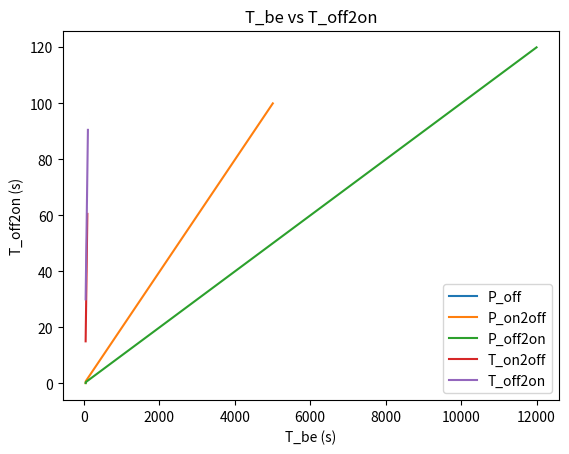

Here is the Python script that generated this plot:
"""_summary_
    This very Python code is identic to the other one, named 'event_break_calculation.py', except for the approach
    of looping over the code. Here instead of running the whole script for N times, every time we suppose that 
    all variables are constants except for one of them. So if we have 5 variables, we should do this job for 5 times.
Returns:
    _time(s)_: Returns a number of each variable which is the time lasted during the whole transmission process.
"""

import numpy as np
import matplotlib.pyplot as plt
# import seaborn as sns

# declaring powers as variables (mw)
P_on: float = 0.30
# P_off: float = 0.0
P_off: np.array = np.arange(.0001, .229, .0005)
P_off2on: np.array = np.arange(.1, 120, .05)
P_on2off: np.array = np.arange(.1, 100, .05)

# declaring times (s)
T_off2on: np.array = np.arange(30, 91, .5)
T_on2off: np.array = np.arange(15, 61, .5)


def by_P_off_calculate_T_be(P_on, P_off, P_on2off, P_off2on, T_on2off, T_off2on):
    T_be_vals = []

    for i in P_off:
        # power and time consumed in each transmission
        T_tr = T_on2off + T_off2on
        P_tr = ((T_on2off * P_on2off) + (T_off2on * P_off2on)) / T_tr

        T_be: float = (
            T_tr + T_tr * ((P_tr - P_on) / (P_on - i)) if P_tr > P_on
            else T_tr
        )

        T_be_vals.append(T_be)

        # print everything
        print(f"* POWER consumed when OFF: {i} mw")
        print(f"* POWER consumed when SWITCHING ON: {P_off2on} mw")
        print(f"* POWER consumed when SWITCHING OFF: {P_on2off} mw")
        print(f"* TIME passed when SWITCHING ON: {T_off2on} s")
        print(f"* TIME passed when SWITCHING OFF: {T_on2off} s")
        print(f"* TIME passed while transmitting: {T_tr} s")
        print(f"* POWER consumed while transmitting: {P_tr} mw")
        print(f'=> Final Event Break: {T_be}')
        print("************************************************")

    # Plotting
    plt.plot(T_be_vals, P_off, label="P_off")
    plt.xlabel("T_be (s)")
    plt.ylabel("P_off (mw)")
    plt.title("T_be vs P_off")
    plt.legend()
    plt.show()


def by_P_on2off_calculate_T_be(P_on, P_off, P_on2off, P_off2on, T_on2off, T_off2on):
    T_be_vals = []
    
    for i in P_on2off:
        # power and time consumed in each transmission
        T_tr = T_on2off + T_off2on
        P_tr = ((T_on2off * i) + (T_off2on * P_off2on)) / T_tr

        T_be: float = (
            T_tr + T_tr * ((P_tr - P_on) / (P_on - P_off)) if P_tr > P_on else T_tr
        )

        T_be_vals.append(T_be)

        # print everything
        print(f"* POWER consumed when OFF: {P_off} mw")
        print(f"* POWER consumed when SWITCHING ON: {P_off2on} mw")
        print(f"* POWER consumed when SWITCHING OFF: {i} mw")
        print(f"* TIME passed when SWITCHING ON: {T_off2on} s")
        print(f"* TIME passed when SWITCHING OFF: {T_on2off} s")
        print(f"* TIME passed while transmitting: {T_tr} s")
        print(f"* POWER consumed while transmitting: {P_tr} mw")
        print(f'=> Final Event Break: {T_be}')
        print("************************************************")

    # Plotting
    plt.plot(T_be_vals, P_on2off, label="P_on2off")
    plt.xlabel("T_be (s)")
    plt.ylabel("P_on2off (mw)")
    plt.title("T_be vs P_on2off")
    plt.legend()
    plt.show()


def by_P_off2on_calculate_T_be(P_on, P_off, P_on2off, P_off2on, T_on2off, T_off2on):
    T_be_vals = []
    
    for i in P_off2on:
        # power and time consumed in each transmission
        T_tr = T_on2off + T_off2on
        P_tr = ((T_on2off * P_on2off) + (T_off2on * i)) / T_tr

        T_be: float = (
            T_tr + T_tr * ((P_tr - P_on) / (P_on - P_off)) if P_tr > P_on
            else T_tr
        )

        T_be_vals.append(T_be)    

        # print everything
        print(f"* POWER consumed when OFF: {P_off} mw")
        print(f"* POWER consumed when SWITCHING ON: {i} mw")
        print(f"* POWER consumed when SWITCHING OFF: {P_on2off} mw")
        print(f"* TIME passed when SWITCHING ON: {T_off2on} s")
        print(f"* TIME passed when SWITCHING OFF: {T_on2off} s")
        print(f"* TIME passed while transmitting: {T_tr} s")
        print(f"* POWER consumed while transmitting: {P_tr} mw")
        print(f'=> Final Event Break: {T_be}')
        print("************************************************")

    # Plotting
    plt.plot(T_be_vals, P_off2on, label="P_off2on")
    plt.xlabel("T_be (s)")
    plt.ylabel("P_off2on (mw)")
    plt.title("T_be vs P_off2on")
    plt.legend()
    plt.show()


def by_T_on2off_calculate_T_be(P_on, P_off, P_on2off, P_off2on, T_on2off, T_off2on):
    T_be_vals = []
    
    for i in T_on2off:
        # power and time consumed in each transmission
        T_tr = i + T_off2on
        P_tr = ((i * P_on2off) + (T_off2on * P_off2on)) / T_tr

        T_be: float = (
            T_tr + T_tr * ((P_tr - P_on) / (P_on - P_off)) if P_tr > P_on
            else T_tr
        )

        T_be_vals.append(T_be)

        # print everything
        print(f"* POWER consumed when OFF: {P_off} mw")
        print(f"* POWER consumed when SWITCHING ON: {P_off2on} mw")
        print(f"* POWER consumed when SWITCHING OFF: {P_on2off} mw")
        print(f"* TIME passed when SWITCHING ON: {T_off2on} s")
        print(f"* TIME passed when SWITCHING OFF: {i} s")
        print(f"* TIME passed while transmitting: {T_tr} s")
        print(f"* POWER consumed while transmitting: {P_tr} mw")
        print(f'=> Final Event Break: {T_be}')
        print("************************************************")

    # Plotting
    plt.plot(T_be_vals, T_on2off, label="T_on2off")
    plt.xlabel("T_be (s)")
    plt.ylabel("T_on2off (s)")
    plt.title("T_be vs T_on2off")
    plt.legend()
    plt.show()

def by_T_off2on_calculate_T_be(P_on, P_off, P_on2off, P_off2on, T_on2off, T_off2on):
    T_be_vals = []
    
    for i in T_off2on:
        # power and time consumed in each transmission
        T_tr = T_on2off + i
        P_tr = ((T_on2off * P_on2off) + (i * P_off2on)) / T_tr

        T_be: float = (
            T_tr + T_tr * ((P_tr - P_on) / (P_on - P_off)) if P_tr > P_on
            else T_tr
        )

        T_be_vals.append(T_be)

        # print everything
        print(f"* POWER consumed when OFF: {P_off} mw")
        print(f"* POWER consumed when SWITCHING ON: {P_off2on} mw")
        print(f"* POWER consumed when SWITCHING OFF: {P_on2off} mw")
        print(f"* TIME passed when SWITCHING ON: {i} s")
        print(f"* TIME passed when SWITCHING OFF: {T_on2off} s")
        print(f"* TIME passed while transmitting: {T_tr} s")
        print(f"* POWER consumed while transmitting: {P_tr} mw")
        print(f'=> Final Event Break: {T_be}')
        print("************************************************")

    # Plotting
    plt.plot(T_be_vals, T_off2on, label="T_off2on")
    plt.xlabel("T_be (s)")
    plt.ylabel("T_off2on (s)")
    plt.title("T_be vs T_off2on")
    plt.legend()
    plt.show()

def main():
    T_be_P_off = by_P_off_calculate_T_be(P_on, P_off, P_on2off[0], P_off2on[0],
                                         T_on2off[0], T_off2on[0])

    T_be_P_on2off = by_P_on2off_calculate_T_be(P_on, 0, P_on2off, P_off2on[0],
                                               T_on2off[0], T_off2on[0])

    T_be_P_off2on = by_P_off2on_calculate_T_be(P_on, 0, P_on2off[0], P_off2on,
                                               T_on2off[0], T_off2on[0])

    T_be_T_on2off = by_T_on2off_calculate_T_be(P_on, 0, P_on2off[0], P_off2on[0],
                                               T_on2off, T_off2on[0])

    T_be_T_off2on = by_T_off2on_calculate_T_be(P_on, 0, P_on2off[0], P_off2on[0],
                                               T_on2off[0], T_off2on)


main()
